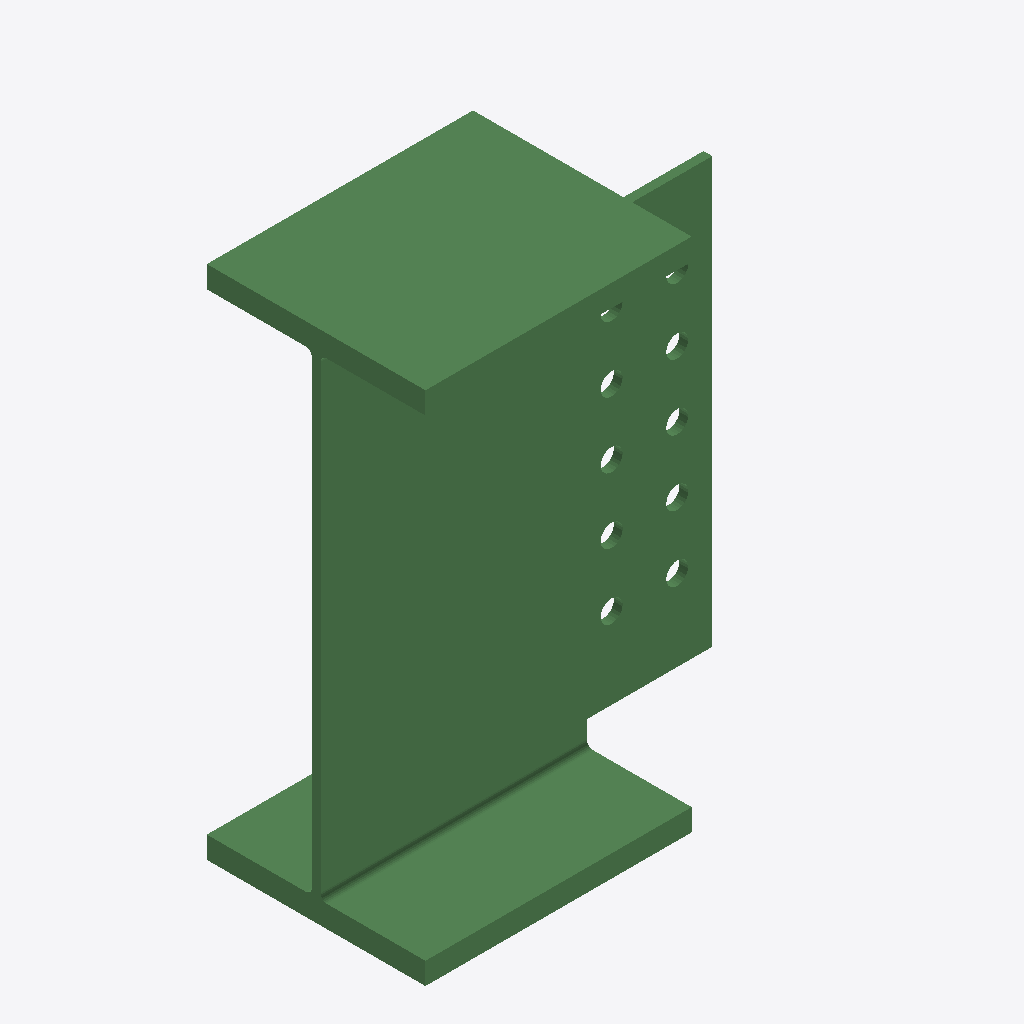
Isometric view of an IFC building model (IFC-SPF (STEP), schema IFC2X3, length unit millimetre), seen from the south-west, elements coloured by IFC class: 1 beam (green).
Extent 0.448 m × 0.250 m × 0.590 m (x, y, z). Storeys (1): Undefined at 0.00 m. Elements (1): 1 IfcBeam.

HEADER;
FILE_DESCRIPTION(('ViewDefinition[AISC_Steel_Detailing]','Option [BaseQuantities:Off]','Option [GridExport:On]','Option [Assemblies:Off]','Option [Bolts:On]','Option [Rebars:On]','Option [PourObjects:Off]','Option [Welds:On]','Option [SurfaceTreatments:On]','Option [LocationBy:0]','Option [ViewColors:Off]','Option [SectionedSpine:Off]','[2 more]'),'2;1');
FILE_NAME('b_1003_Qty_1.ifc','2026-05-16T11:52:55',('GIOVANNIPC\\gcorrea'),('Structural Designer'),'IFC Database version: Work','Tekla Structures 2020 Service Pack 5, IFC Export','');
FILE_SCHEMA(('IFC2X3'));
ENDSEC;
DATA;
#37=IFCPROJECT('2G7ZFDNE16yBDU14FA92Me',#5,'Proyecto',$,$,$,$,(#11),#36);
#39=IFCSITE('2xvEzEinjBTea80yOTcujY',#5,'Obra',$,$,#38,$,$,.ELEMENT.,$,$,$,$,$);
#41=IFCBUILDING('2cYWluHfP1$PjZ7PB6rBgQ',#5,'Undefined',$,$,#40,$,$,.ELEMENT.,$,$,$);
#43=IFCBUILDINGSTOREY('29hdEUCErFze9E_VIAceOd',#5,'Undefined',$,$,#42,$,$,.ELEMENT.,0.0);
#66=IFCBEAM('1FYbtXZL9D19Gr5RNGVCcp',#44,'BEAM','HI590-10-25*250','HI590-10-25*250',#47,#65,'ID4f8a5de1-8d52-4d04-9435-15b5d07cc9b3');
ENDSEC;
